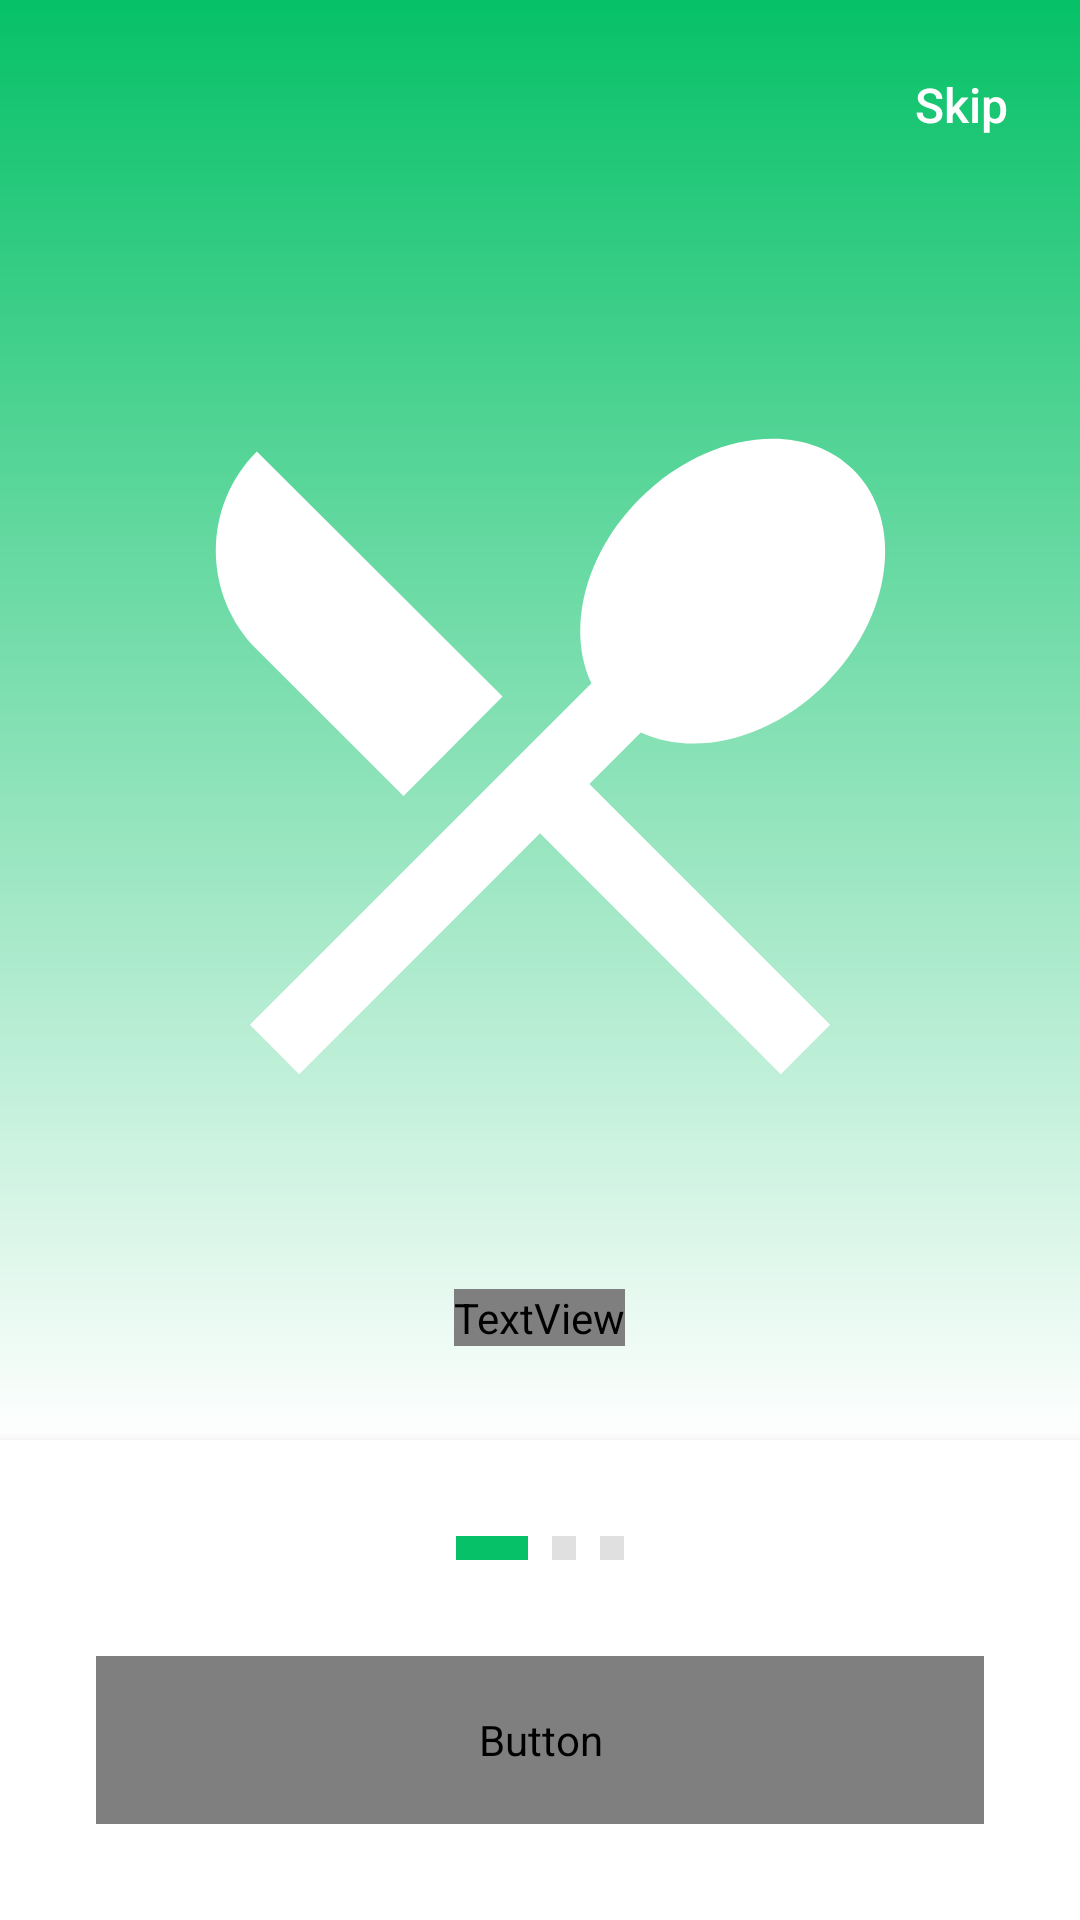

This screen was rendered from an Android layout file. Write that file and the resources it references.
<!-- AndroidManifest.xml: activity theme Theme.Myfood.NoActionBar -->
<!-- res/layout/activity_onboarding_1.xml -->
<?xml version="1.0" encoding="utf-8"?>
<androidx.constraintlayout.widget.ConstraintLayout xmlns:android="http://schemas.android.com/apk/res/android"
    xmlns:app="http://schemas.android.com/apk/res-auto"
    xmlns:tools="http://schemas.android.com/tools"
    android:layout_width="match_parent"
    android:layout_height="match_parent"
    android:background="@color/white"
    tools:context=".Onboarding1Activity">

    
    <LinearLayout
        android:id="@+id/top_section"
        android:layout_width="match_parent"
        android:layout_height="0dp"
        android:layout_weight="1"
        android:background="@drawable/splash_gradient"
        android:gravity="center"
        android:orientation="vertical"
        app:layout_constraintBottom_toTopOf="@id/bottom_section"
        app:layout_constraintTop_toTopOf="parent">

        
        <TextView
            android:id="@+id/tv_skip"
            android:layout_width="wrap_content"
            android:layout_height="wrap_content"
            android:layout_gravity="end"
            android:layout_margin="24dp"
            android:fontFamily="sans-serif-medium"
            android:text="@string/skip"
            android:textColor="@color/white"
            android:textSize="16sp" />

        
        <ImageView
            android:layout_width="280dp"
            android:layout_height="280dp"
            android:layout_marginTop="40dp"
            android:background="@drawable/ic_food_logo"
            android:contentDescription="@string/onboarding_image_1"
            android:scaleType="centerCrop" />

        
        <TextView
            android:layout_width="wrap_content"
            android:layout_height="wrap_content"
            android:layout_marginTop="40dp"
            android:fontFamily="sans-serif-bold"
            android:text="@string/onboarding_title_1"
            android:textColor="@color/white"
            android:textSize="28sp"
            android:textStyle="bold" />

        
        <TextView
            android:layout_width="0dp"
            android:layout_height="wrap_content"
            android:layout_marginHorizontal="40dp"
            android:layout_marginTop="16dp"
            android:fontFamily="sans-serif"
            android:gravity="center"
            android:text="@string/onboarding_description_1"
            android:textColor="@color/white"
            android:textSize="16sp" />

    </LinearLayout>

    
    <LinearLayout
        android:id="@+id/bottom_section"
        android:layout_width="match_parent"
        android:layout_height="wrap_content"
        android:background="@color/white"
        android:elevation="8dp"
        android:orientation="vertical"
        android:padding="32dp"
        app:layout_constraintBottom_toBottomOf="parent">

        
        <LinearLayout
            android:layout_width="wrap_content"
            android:layout_height="wrap_content"
            android:layout_gravity="center"
            android:layout_marginBottom="32dp"
            android:orientation="horizontal">

            
            <View
                android:layout_width="24dp"
                android:layout_height="8dp"
                android:layout_marginEnd="8dp"
                android:background="@color/brand_green" />

            
            <View
                android:layout_width="8dp"
                android:layout_height="8dp"
                android:layout_marginEnd="8dp"
                android:background="@color/divider_color" />

            
            <View
                android:layout_width="8dp"
                android:layout_height="8dp"
                android:background="@color/divider_color" />

        </LinearLayout>

        
        <Button
            android:id="@+id/btn_next"
            android:layout_width="match_parent"
            android:layout_height="56dp"
            android:background="@drawable/button_primary"
            android:fontFamily="sans-serif-bold"
            android:text="@string/next"
            android:textColor="@color/white"
            android:textSize="18sp"
            android:textStyle="bold" />

    </LinearLayout>

</androidx.constraintlayout.widget.ConstraintLayout>
<!-- resources referenced by this layout -->
<resources>
  <color name="brand_green">#06C167</color>
  <color name="divider_color">#E0E0E0</color>
  <color name="white">#FFFFFFFF</color>
  <!-- drawable button_primary (drawable) -->
  <?xml version="1.0" encoding="utf-8"?>
  <shape xmlns:android="http://schemas.android.com/apk/res/android"
      android:shape="rectangle">
      <solid android:color="@color/brand_green" />
      <corners android:radius="8dp" />
  </shape>
  <!-- drawable ic_food_logo (drawable) -->
  <?xml version="1.0" encoding="utf-8"?>
  <vector xmlns:android="http://schemas.android.com/apk/res/android"
      android:width="24dp"
      android:height="24dp"
      android:viewportWidth="24"
      android:viewportHeight="24">
      <path
          android:fillColor="#FFFFFF"
          android:pathData="M8.1,13.34L3.91,9.16C2.35,7.59 2.35,5.06 3.91,3.5L10.93,10.5L8.1,13.34M14.88,11.53L13.41,13L20.29,19.88L18.88,21.29L12,14.41L5.12,21.29L3.71,19.88L13.47,10.12C12.76,8.59 13.26,6.44 14.85,4.85C16.76,2.93 19.5,2.57 20.96,4.03C22.43,5.5 22.07,8.24 20.15,10.15C18.56,11.74 16.41,12.24 14.88,11.53Z" />
  </vector>
  <!-- drawable splash_gradient (drawable) -->
  <?xml version="1.0" encoding="utf-8"?>
  <shape xmlns:android="http://schemas.android.com/apk/res/android">
      <gradient
          android:angle="270"
          android:endColor="#FFFFFF"
          android:startColor="#06C167"
          android:type="linear" />
  </shape>
  <string name="next">Next</string>
  <string name="onboarding_description_1">Explore a wide variety of delicious cuisines from your favorite restaurants</string>
  <string name="onboarding_image_1">Onboarding Image 1</string>
  <string name="onboarding_title_1">Discover Amazing Food</string>
  <string name="skip">Skip</string>
  <style name="Theme.Myfood.NoActionBar" parent="Base.Theme.Myfood">
          <item name="android:windowFullscreen">true</item>
          <item name="android:windowContentOverlay">@null</item>
      </style>
  <style name="Base.Theme.Myfood" parent="Theme.Material3.DayNight.NoActionBar">
          
          
      </style>
</resources>
